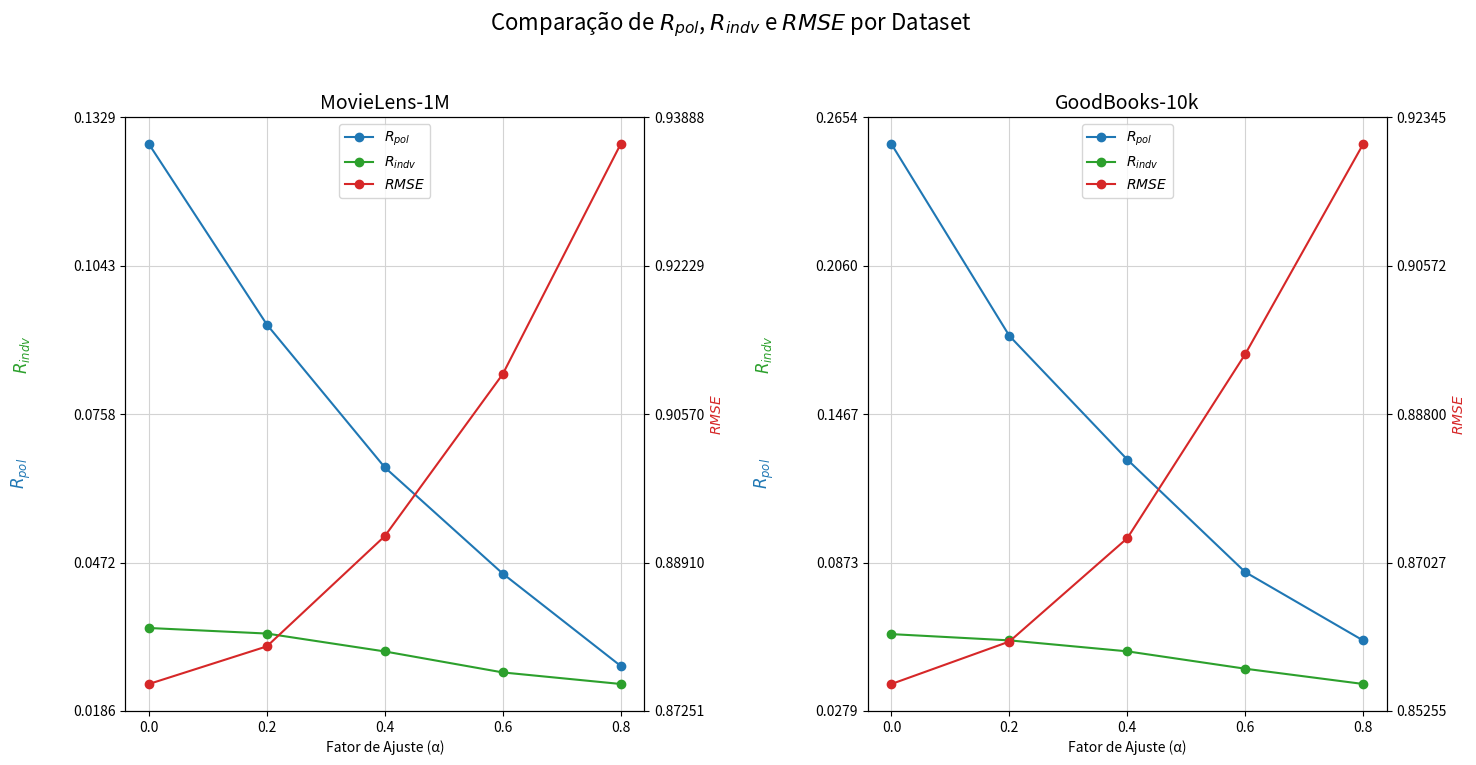

The script that saved this image:
import matplotlib.pyplot as plt
import numpy as np

# Dados extraídos das tabelas fornecidas
dados = {
    'MovieLens-1M': {
        'α': [0, 0.2, 0.4, 0.6, 0.8],
        r'$R_{pol}$': [0.127705059, 0.092975306, 0.065485454, 0.045046727, 0.027279156],
        r'$R_{indv}$': [0.034572808, 0.033503484, 0.030058334, 0.026021418, 0.023797359],
        r'$RMSE$': [0.875528094, 0.879731532, 0.892053897, 0.910152787, 0.935862058]
    },
    'GoodBooks-10k': {
        'α': [0, 0.2, 0.4, 0.6, 0.8],
        r'$R_{pol}$': [0.254573171, 0.177911196, 0.128459384, 0.083471240, 0.056132575],
        r'$R_{indv}$': [0.058675519, 0.056173741, 0.051789997, 0.044843601, 0.038740893],
        r'$RMSE$': [0.855771561, 0.860838742, 0.873177885, 0.895149461, 0.920223485]
    }
}

fig, axs = plt.subplots(1, 2, figsize=(15, 8))  # Ajuste do tamanho da figura
fig.suptitle('Comparação de $R_{pol}$, $R_{indv}$ e $RMSE$ por Dataset', fontsize=16)

# Iteração pelos dados para criar os gráficos
for i, (title, data) in enumerate(dados.items()):
    ax = axs[i]
    ax2 = ax.twinx()

    # Plotar Rpol e Rindv no eixo y primário
    ax.plot(data['α'], data[r'$R_{pol}$'], marker='o', linestyle='-', color='tab:blue', label=r'$R_{pol}$')
    ax.plot(data['α'], data[r'$R_{indv}$'], marker='o', linestyle='-', color='tab:green', label=r'$R_{indv}$')

    # Plotar RMSE no eixo y secundário
    ax2.plot(data['α'], data[r'$RMSE$'], marker='o', linestyle='-', color='tab:red', label=r'$RMSE$')

    # Adicionando o título do subplot
    ax.set_title(title, fontsize=14)

    # Define os ticks do eixo X para serem apenas os valores inteiros especificados
    ax.set_xticks(data['α'])
    ax.set_xlabel('Fator de Ajuste (α)')
    
    # Adicionando labels e layout dos eixos y primário
    ax.grid(True, color='lightgray')

    # Ajustando as escalas do eixo Y primário com uma margem
    y_min = min(min(data[r'$R_{pol}$']), min(data[r'$R_{indv}$']))
    y_max = max(max(data[r'$R_{pol}$']), max(data[r'$R_{indv}$']))
    y_range = y_max - y_min
    y_margin = y_range * 0.05  # Margem de 5%
    ax.set_ylim([y_min - y_margin, y_max + y_margin])  # Adicionando margem aos limites do eixo Y primário
    ax.set_yticks(np.linspace(y_min - y_margin, y_max + y_margin, num=5))  # Ajusta os ticks do eixo Y
    ax.set_facecolor('white')  # Fundo branco

    # Ajustando as escalas do eixo Y secundário com uma margem
    y_min2 = min(data[r'$RMSE$'])
    y_max2 = max(data[r'$RMSE$'])
    y_range2 = y_max2 - y_min2
    y_margin2 = y_range2 * 0.05  # Margem de 5%
    ax2.set_ylim([y_min2 - y_margin2, y_max2 + y_margin2])  # Adicionando margem aos limites do eixo Y secundário
    ax2.set_yticks(np.linspace(y_min2 - y_margin2, y_max2 + y_margin2, num=5))  # Ajusta os ticks do eixo Y secundário

    # Custom labels for the primary Y axis
    ax.set_ylabel('')  # Clear default ylabel
    y_label_x_pos = -0.20  # Initial X position for custom Y axis labels
    y_label_y_pos = 0.4
    
    # Draw colored labels on the primary Y axis
    ax.text(y_label_x_pos, y_label_y_pos, r'$R_{pol}$', color='tab:blue', transform=ax.transAxes, ha='center', va='center', rotation='vertical', fontsize=12)
    ax.text(y_label_x_pos, y_label_y_pos + 0.1, '   ', transform=ax.transAxes, ha='center', va='center', rotation='vertical', fontsize=12)
    ax.text(y_label_x_pos, y_label_y_pos + 0.2, r'$R_{indv}$', color='tab:green', transform=ax.transAxes, ha='center', va='center', rotation='vertical', fontsize=12)

    # Adicionar legenda para o eixo y secundário
    ax2.set_ylabel(r'$RMSE$', color='tab:red')

    # Adicionar a legenda
    lines_1, labels_1 = ax.get_legend_handles_labels()
    lines_2, labels_2 = ax2.get_legend_handles_labels()
    ax2.legend(lines_1 + lines_2, labels_1 + labels_2, loc='upper center')

# Ajustando o espaçamento entre os subplots
fig.subplots_adjust(bottom=0.1, top=0.9, left=0.05, right=0.95, wspace=0.3)

# Ajustes finais para melhorar layout e visualização
plt.tight_layout(rect=[0, 0.03, 1, 0.95])
plt.show()
